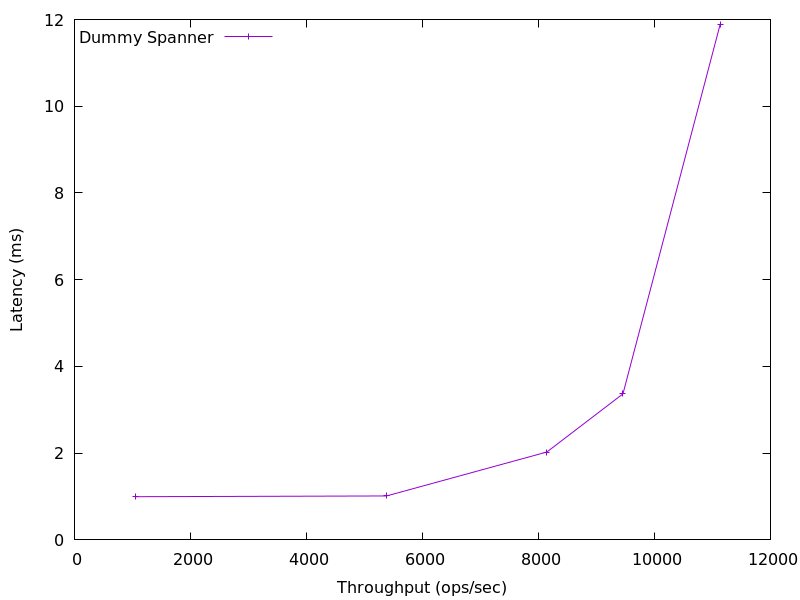

The table this chart was drawn from, first rows:
1047.6889351013697, 0.9957275000000001
5379, 1.014
8145, 2.027
9457, 3.368
11131, 11.88
